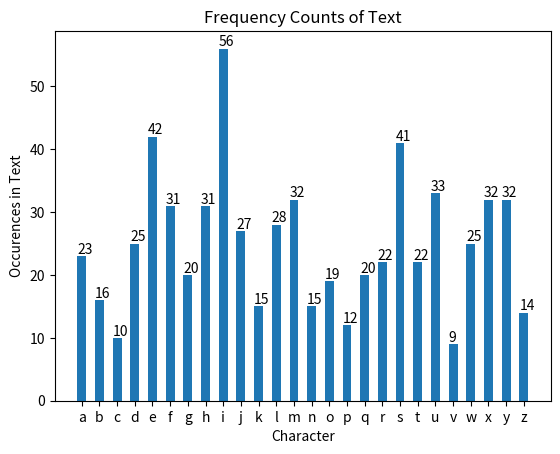

Recreate this plot in Python.
import matplotlib.pyplot as plt

CIPHERTEXT = """
nuljbibradwibrgijidooqmlmphourpdskhxxe
kiurpsswuguomiqlqnzymhamadcszsoulitadv
xibohkfefevxywgmeehiptgxcwbrwiyroesjbs
gssdxlmlwqhhxiyxnlqajjyhrrauhhefjegeyo
fwnlqkfyalfssdxhmmwiijtiksiydtsdxautzj
bieejunmdevjixtevuyteeubowuofezszegvbm
ecsinixlsjyhmbtuswfhaiqeeafurxqnkypimn
vcukzixywiztkjlyotmhyxteuhyefigdijfhwf
lmzcwiiazeusyrfrassifamwowftsinimslhir
saftfsrtqmupxgahxpqdajcrfhaiqexlzqxkmt
wiijurgdnlqcgklxuejibehifwyrfejuxfdomw
bxrujdugqssdxqmskobeymwhmezdoufhqdlxyf
allinlqyjumsxvwtnsxeslyqqafihiutzulsri
fwliesghykdekinsfhwiohpefygtglkumsrdwi
jeurxhiqiilxiyfojezjdefpsjdoemcxtifjbi
mbtusamsscjpkpjepmeigdyhiilxmyohhhygmu
lyiretzuwsgrlyyvemawbxnivtyjuafsyxacgd
nesigd
"""
ALPHABET = [
    "a",
    "b",
    "c",
    "d",
    "e",
    "f",
    "g",
    "h",
    "i",
    "j",
    "k",
    "l",
    "m",
    "n",
    "o",
    "p",
    "q",
    "r",
    "s",
    "t",
    "u",
    "v",
    "w",
    "x",
    "y",
    "z",
]


def freq_map(text: str) -> dict[str, int]:
    text.lower()
    map = dict()
    for alph in ALPHABET:
        map[alph] = 0
    for char in text:
        freq = map.get(char)
        if freq != None:
            freq = freq + 1
            map[char] = freq

    return map


def graph_freq_map(map: dict[str, int], show_heights=True):
    y = [*map.values()]
    x = [*map.keys()]
    plt.title("Frequency Counts of Text")
    plt.bar(x, y, width=0.5)
    plt.xlabel("Character")
    plt.ylabel("Occurences in Text")
    if show_heights:
        for index, value in enumerate(y):
            plt.text(index - 0.25, value + 0.4, str(value))

    plt.show()


def main():
    map = freq_map(CIPHERTEXT)
    graph_freq_map(map)


if __name__ == "__main__":
    main()
